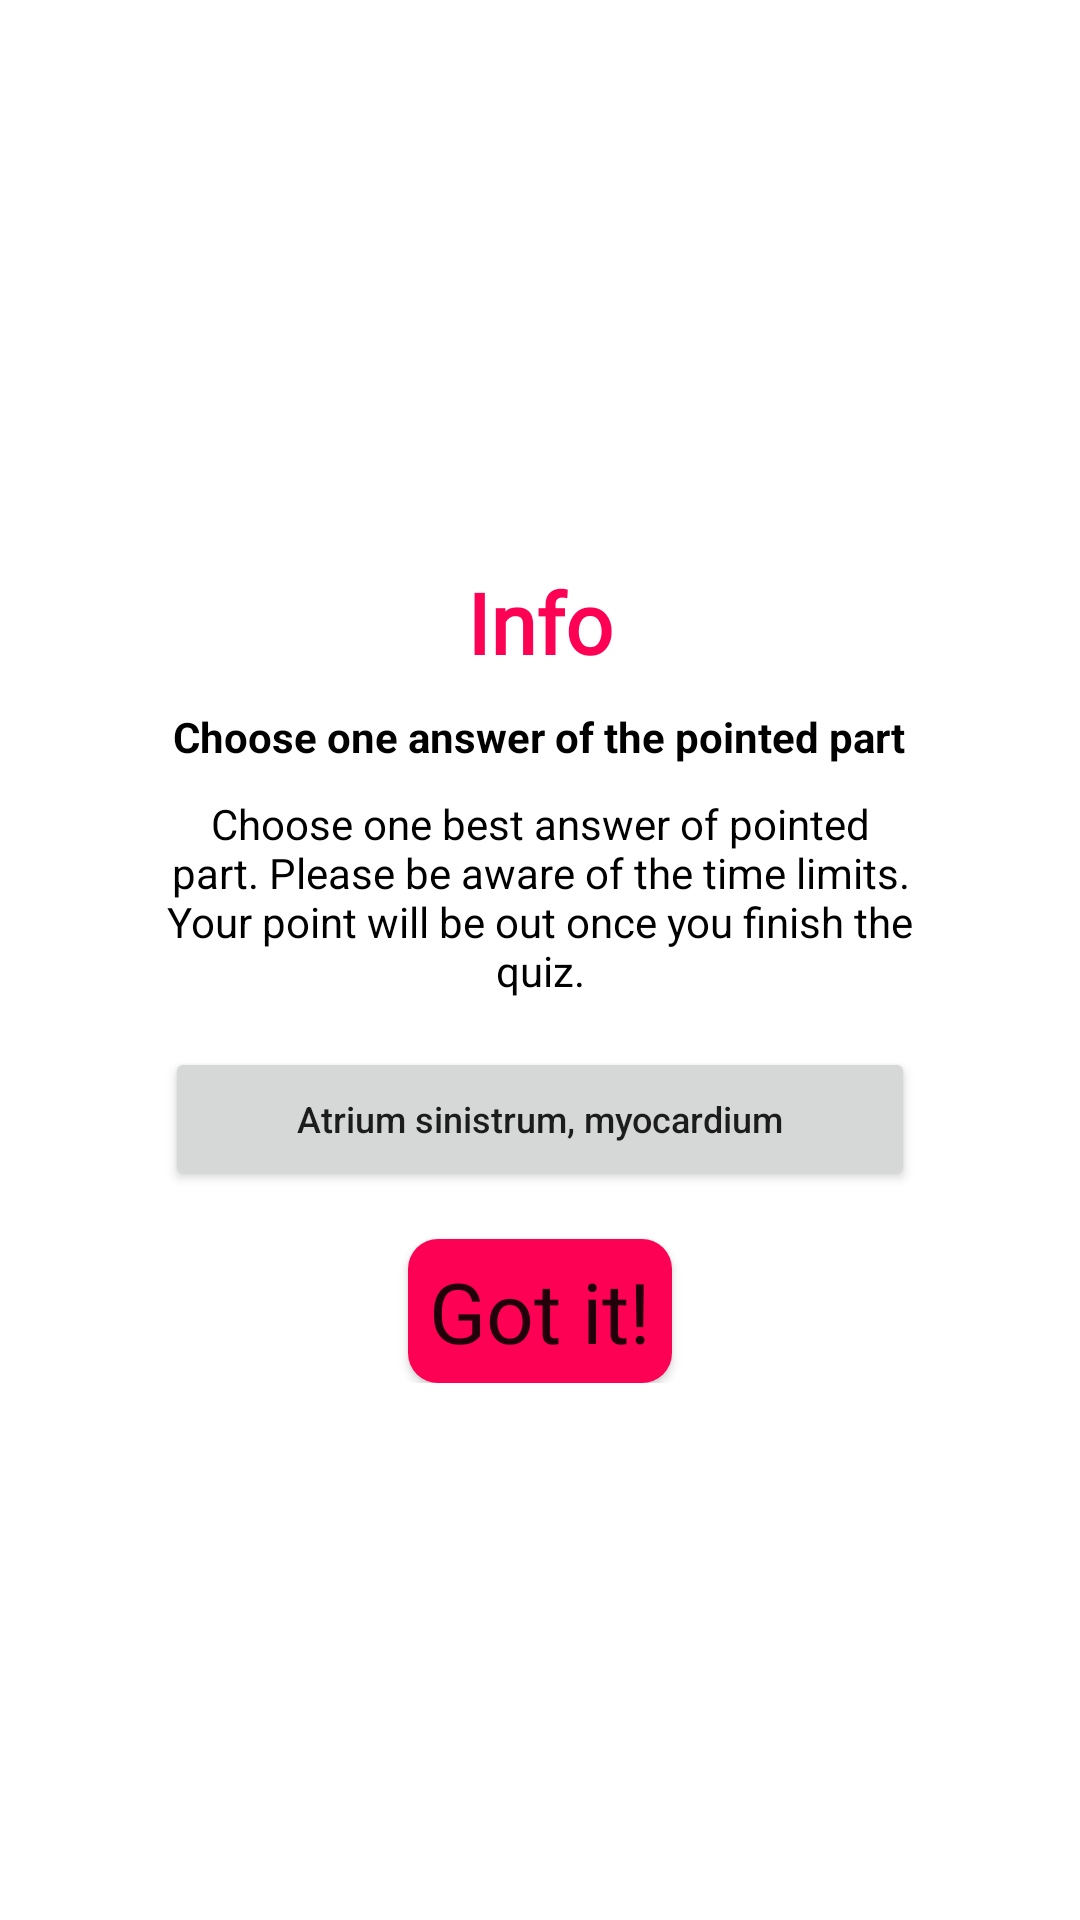

Write the Android layout XML for this screen, with the resource values it uses.
<!-- AndroidManifest.xml: application theme Theme.HeartApp -->
<!-- res/layout/popup_info.xml -->
<?xml version="1.0" encoding="utf-8"?>
<RelativeLayout xmlns:android="http://schemas.android.com/apk/res/android"
    xmlns:app="http://schemas.android.com/apk/res-auto"
    xmlns:tools="http://schemas.android.com/tools"
    android:layout_width="match_parent"
    android:layout_height="match_parent"
    android:gravity="center">

    <LinearLayout
        android:layout_width="300dp"
        android:layout_height="wrap_content"
        android:background="@drawable/bg_rounded"
        android:backgroundTint="@color/white"
        android:gravity="center"
        android:orientation="vertical"
        android:padding="25dp"
        tools:ignore="UselessParent">

        <TextView
            android:id="@+id/productName"
            android:layout_width="wrap_content"
            android:layout_height="wrap_content"
            android:layout_marginTop="10dp"
            android:text="Info"
            android:textAlignment="center"
            android:fontFamily="@font/bold"
            android:textColor="@color/primary"
            android:textSize="28sp"
            android:textStyle="bold" />

        <TextView
            android:layout_width="wrap_content"
            android:layout_height="wrap_content"
            android:layout_marginTop="10dp"
            android:text="Choose one answer of the pointed part"
            android:textStyle="bold"
            android:textColor="@color/black" />


        <TextView
            android:layout_width="wrap_content"
            android:layout_height="wrap_content"
            android:layout_marginTop="10dp"
            android:textAlignment="center"
            android:text="Choose one best answer of pointed part. Please be aware of the time limits. Your point will be out once you finish the quiz."
            android:textColor="@color/black" />

        <Button
            android:layout_width="match_parent"
            android:layout_height="wrap_content"
            android:layout_marginTop="16dp"
            android:layout_weight="0.5"
            android:textSize="12sp"
            android:text="Atrium sinistrum, myocardium"
            android:textAllCaps="false" />

        <Button
            android:id="@+id/submit"
            android:layout_width="wrap_content"
            android:layout_height="wrap_content"
            android:layout_marginTop="16dp"
            android:layout_weight="0.5"
            android:background="@drawable/bg_rounded"
            android:fontFamily="@font/bold"
            android:textSize="28sp"
            android:text="Got it!"
            android:textAllCaps="false" />




    </LinearLayout>


</RelativeLayout>
<!-- resources referenced by this layout -->
<resources>
  <color name="black">#FF000000</color>
  <color name="primary">#FD0155</color>
  <color name="white">#FFFFFFFF</color>
  <!-- drawable bg_rounded (drawable) -->
  <?xml version="1.0" encoding="utf-8"?>
  <shape xmlns:android="http://schemas.android.com/apk/res/android" android:shape="rectangle">
  
      <solid android:color="@color/primary" />
      <corners android:radius="10dp" />
  
  </shape>
  <style name="Theme.HeartApp" parent="Theme.MaterialComponents.Light.NoActionBar">
          
          <item name="colorPrimary">@color/primary</item>
          <item name="colorPrimaryVariant">@color/secondary</item>
          <item name="colorOnPrimary">@color/white</item>
          
          <item name="colorSecondary">@color/primary</item>
          <item name="colorSecondaryVariant">@color/teal_700</item>
          <item name="colorOnSecondary">@color/black</item>
          
          <item name="android:statusBarColor" tools:targetApi="l">?attr/colorPrimaryVariant</item>
          
      </style>
  <color name="secondary">#A80139</color>
  <color name="teal_700">#FF018786</color>
</resources>
